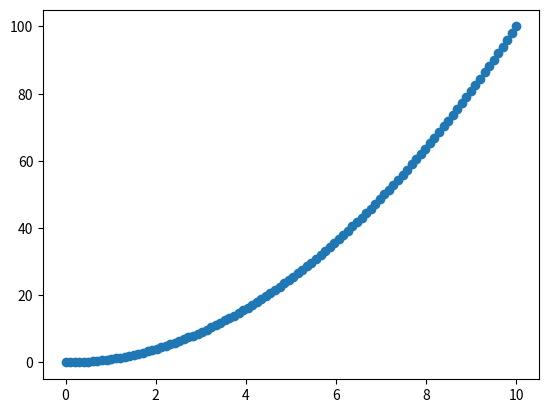

This chart was generated by the following Python code:
"""Summary of matplotlib basics.

[redacted] """

# NumPy ve Matplotlib kütüphanelerini içe aktardığımızı varsayıyoruz
import numpy as np
import matplotlib.pyplot as plt

# x eksenindeki değerleri oluşturuyoruz
# 0'dan 10'a kadar 100 eşit aralıklı nokta
x = np.linspace(0, 10, 100)

# y eksenindeki değerleri hesaplıyoruz
# x değerlerinin karesini alarak
y = x**2

# x ve y değerlerini kullanarak bir saçılım grafiği oluşturuyoruz
plt.scatter(x, y)

# Oluşturulan grafiği ekranda gösteriyoruz
plt.show()


